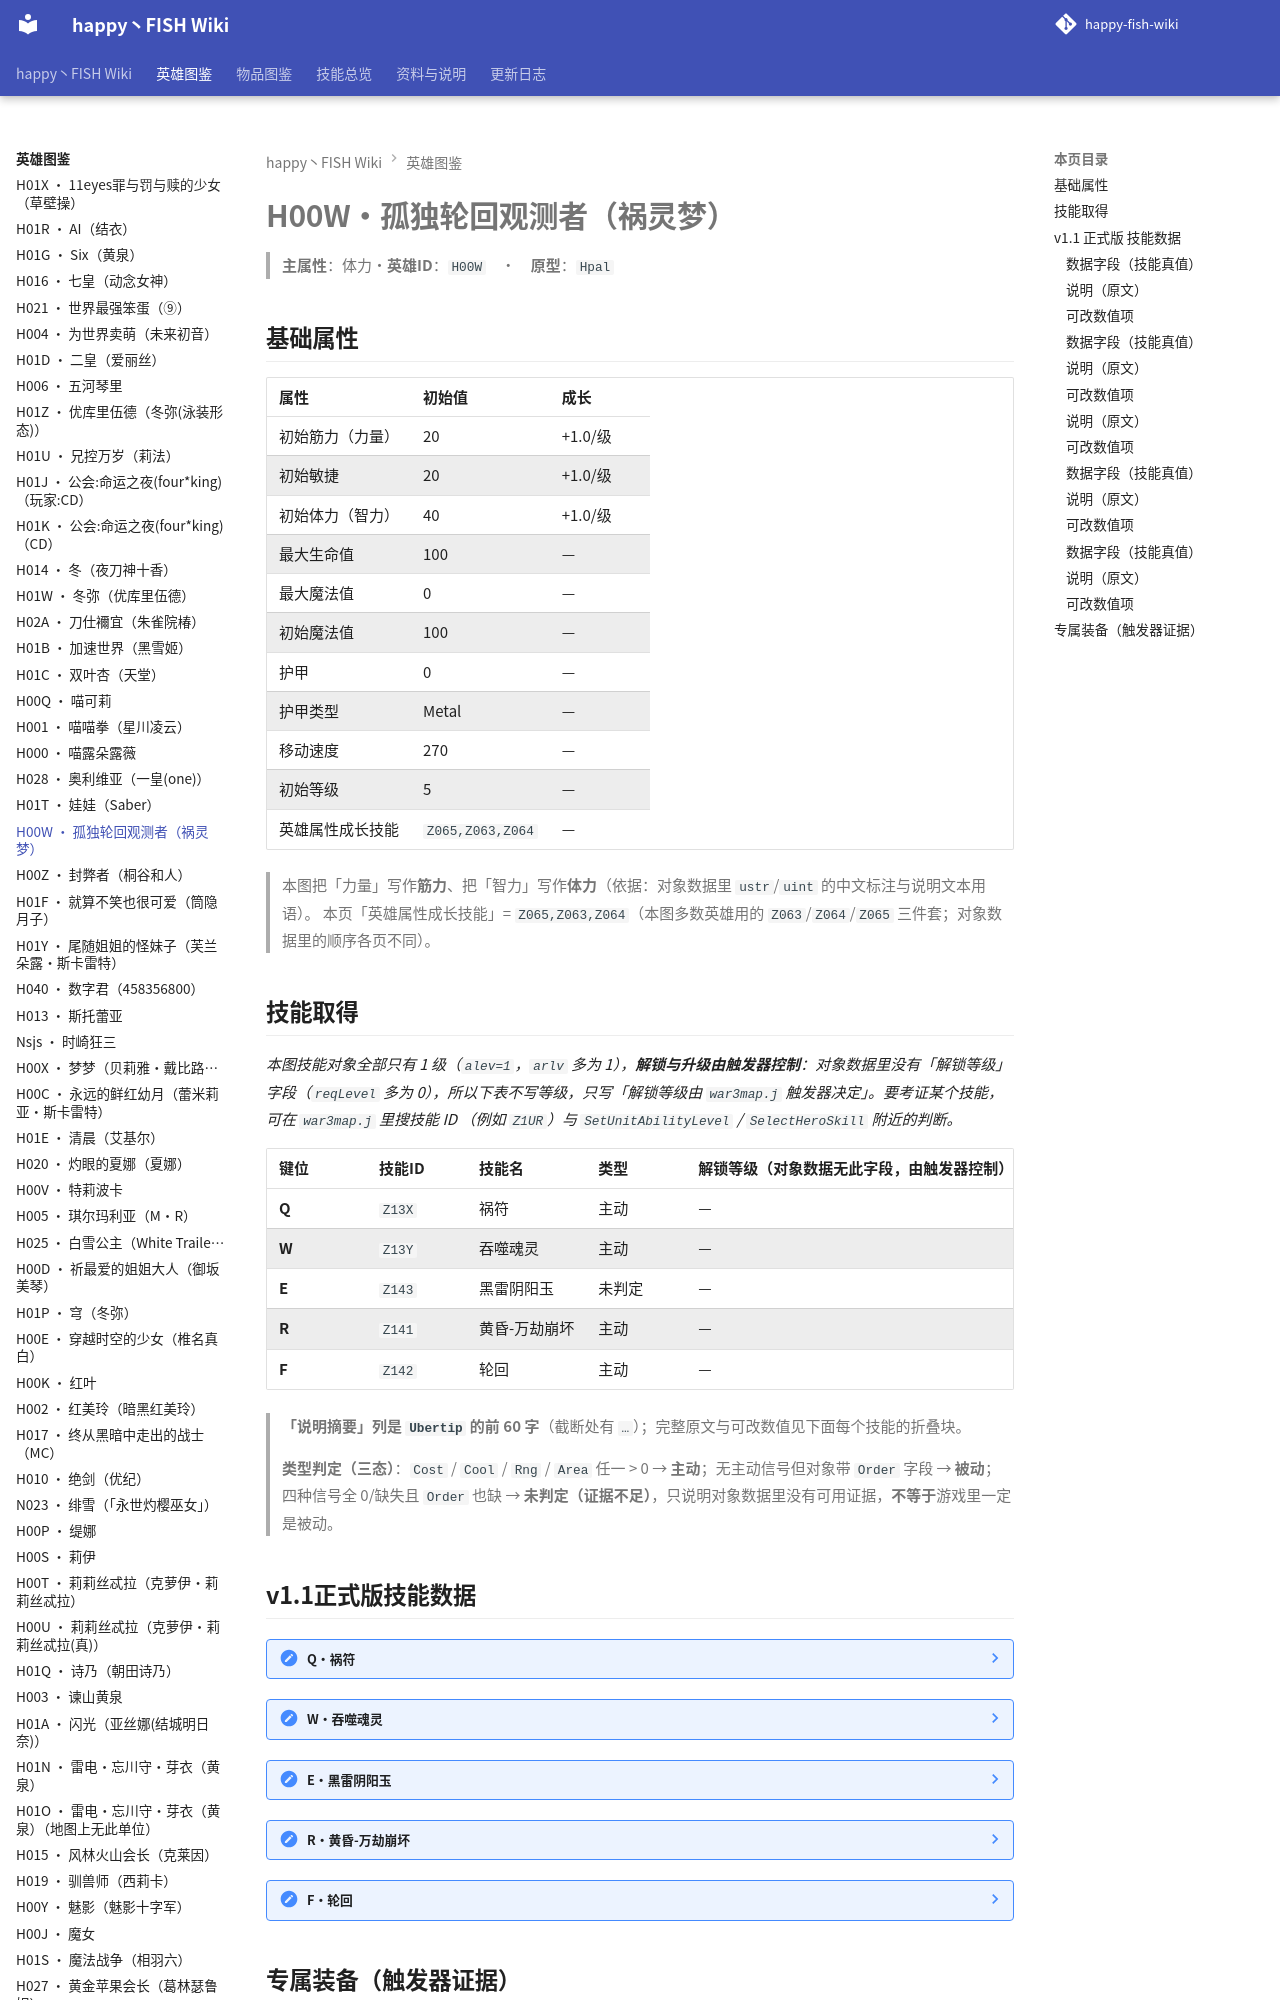

repository: slasher233/happy-fish-sao-wiki · page: heroes/孤独轮回观测者/index.html · generator: mkdocs

# H00W · 孤独轮回观测者（祸灵梦）

> **主属性**：体力　·　**英雄 ID**：`H00W`　·　**原型**：`Hpal`

## 基础属性

| 属性 | 初始值 | 成长 |
| --- | --- | --- |
| 初始筋力（力量） | 20 | +1.0 / 级 |
| 初始敏捷 | 20 | +1.0 / 级 |
| 初始体力（智力） | 40 | +1.0 / 级 |
| 最大生命值 | 100 | — |
| 最大魔法值 | 0 | — |
| 初始魔法值 | 100 | — |
| 护甲 | 0 | — |
| 护甲类型 | Metal | — |
| 移动速度 | 270 | — |
| 初始等级 | 5 | — |
| 英雄属性成长技能 | `Z065,Z063,Z064` | — |


> 本图把「力量」写作**筋力**、把「智力」写作**体力**（依据：对象数据里 `ustr`/`uint` 的中文标注与说明文本用语）。
> 本页「英雄属性成长技能」= `Z065,Z063,Z064`（本图多数英雄用的 `Z063`/`Z064`/`Z065` 三件套；对象数据里的顺序各页不同）。

## 技能取得

_本图技能对象全部只有 1 级（`alev=1`，`arlv` 多为 1），**解锁与升级由触发器控制**：对象数据里没有「解锁等级」字段（`reqLevel` 多为 0），所以下表不写等级，只写「解锁等级由 `war3map.j` 触发器决定」。要考证某个技能，可在 `war3map.j` 里搜技能 ID （例如 `Z1UR`）与 `SetUnitAbilityLevel` / `SelectHeroSkill` 附近的判断。_

| 键位 | 技能 ID | 技能名 | 类型 | 解锁等级（对象数据无此字段，由触发器控制） | 说明摘要 |
| --- | --- | --- | --- | --- | --- |
| **Q** | `Z13X` | 祸符 | 主动 | — | 向前方丢出符箓，对范围内敌人造成体力\*13.5\*1.3(一次)的混乱伤害 / 伤害类型:混沌伤害 / CD间隔:10 |
| **W** | `Z13Y` | 吞噬魂灵 | 主动 | — | 周围800码的友军单位体力-500 ，如果小于500体力，扣除友军50%的当前生命,增加100+ (60\*友军数量) 的…（完整说明见下面技能数据块） |
| **E** | `Z143` | 黑雷阴阳玉 | 未判定 | — | 效果:攻击15%概率抛出一枚阴阳玉,对目标单位200范围内的敌人造成体力 \*8.5的伤害,并且晕眩1秒 / 伤害类型:混乱 |
| **R** | `Z141` | 黄昏-万劫崩坏 | 主动 | — | 使用技能时切换为禁止使用状态,可以手动关闭,对550码目标范围内形成一个黄昏崩坏大阵,对在阵中的敌人造成每0.1一次 / 体…（完整说明见下面技能数据块） |
| **F** | `Z142` | 轮回 | 主动 | — | 自杀对周围1200码的敌人造成65\*体力\*1.3的混乱伤害,周围1200码友军单位全属性+200,护盾+3w,攻击+10…（完整说明见下面技能数据块） |


> **「说明摘要」列是 `Ubertip` 的前 60 字**（截断处有 `…`）；完整原文与可改数值见下面每个技能的折叠块。

> **类型判定（三态）**：`Cost` / `Cool` / `Rng` / `Area` 任一 > 0 → **主动**；无主动信号但对象带 `Order` 字段 → **被动**；四种信号全 0/缺失且 `Order` 也缺 → **未判定（证据不足）**，只说明对象数据里没有可用证据，**不等于**游戏里一定是被动。
